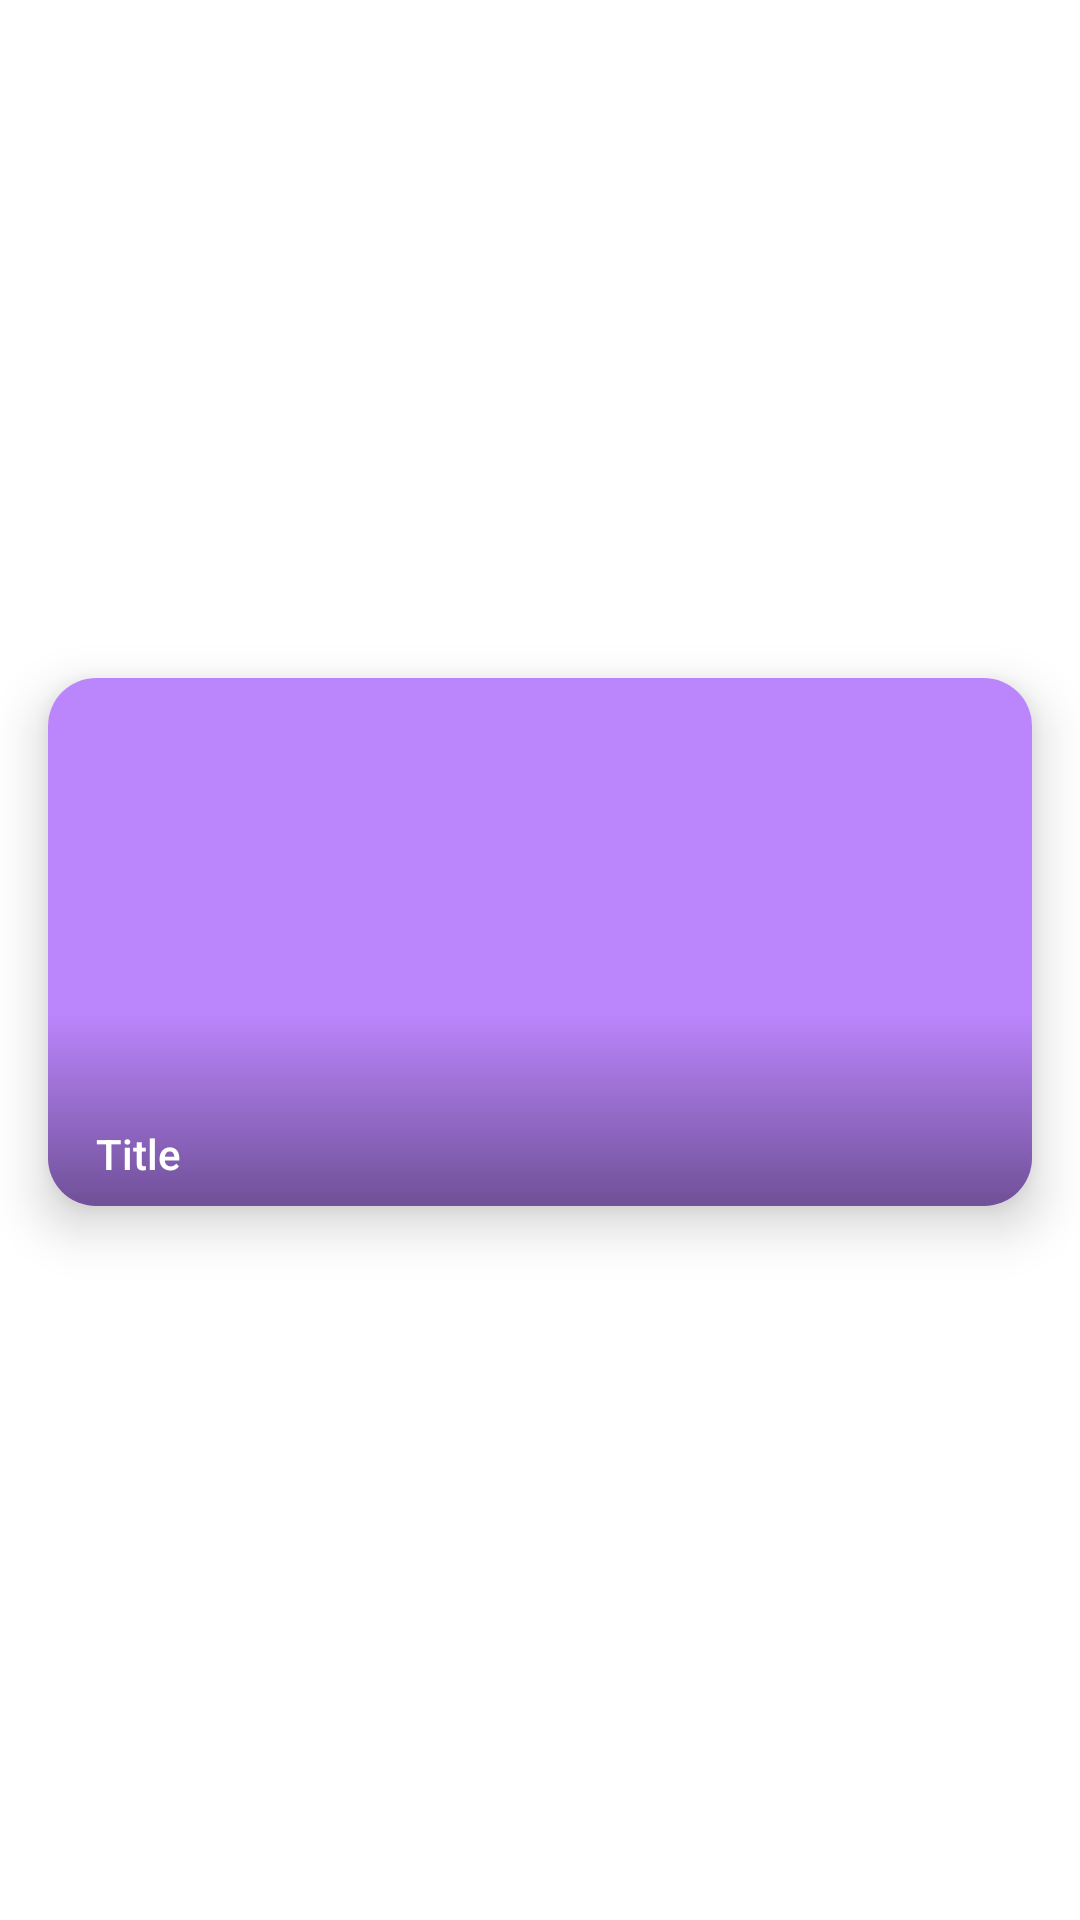

Layout XML and referenced resources for this Android screen:
<!-- AndroidManifest.xml: application theme Theme.ViewModelStuff2 -->
<!-- res/layout/layout_home_anime_item_spotlight.xml -->
<?xml version="1.0" encoding="utf-8"?>
<androidx.constraintlayout.widget.ConstraintLayout xmlns:android="http://schemas.android.com/apk/res/android"
    xmlns:app="http://schemas.android.com/apk/res-auto"
    android:id="@+id/con_lay_list_item_anime"
    android:layout_width="match_parent"
    android:layout_height="wrap_content"
    android:orientation="vertical">

    <com.google.android.material.card.MaterialCardView
        android:id="@+id/card_banner_image"
        android:layout_width="match_parent"
        android:layout_height="wrap_content"
        android:layout_marginStart="16dp"
        android:layout_marginTop="6dp"
        android:layout_marginEnd="16dp"
        android:layout_marginBottom="18dp"
        android:clipChildren="true"
        android:clipToPadding="true"
        app:cardCornerRadius="16dp"
        app:cardElevation="10dp"
        app:layout_constraintBottom_toBottomOf="parent"
        app:layout_constraintTop_toTopOf="parent">

        <androidx.constraintlayout.widget.ConstraintLayout
            android:layout_width="match_parent"
            android:layout_height="match_parent">

            <ImageView
                android:id="@+id/iv_banner_image"
                android:layout_width="match_parent"
                android:layout_height="176dp"
                android:scaleType="centerCrop"
                android:src="@color/purple_200"
                app:layout_constraintBottom_toBottomOf="parent"
                app:layout_constraintTop_toTopOf="parent" />

            <View
                android:id="@+id/tv_notif_1"
                android:layout_width="0dp"
                android:layout_height="64dp"
                android:layout_marginTop="8dp"
                android:layout_marginEnd="128dp"
                android:alpha="0.4"
                android:background="@drawable/background_spotlight_fade"
                app:layout_constraintBottom_toBottomOf="parent"
                app:layout_constraintStart_toStartOf="parent" />

            <com.google.android.material.textview.MaterialTextView
                android:id="@+id/tv_title"
                android:layout_width="match_parent"
                android:layout_height="wrap_content"
                android:layout_marginStart="16dp"
                android:layout_marginTop="8dp"
                android:layout_marginEnd="24dp"
                android:layout_marginBottom="8dp"
                android:ellipsize="end"
                android:maxLines="2"
                android:text="Title"
                android:textAllCaps="false"
                android:textAppearance="@style/TextAppearance.AppCompat.Body2"
                android:textColor="@color/white"
                app:layout_constraintBottom_toBottomOf="parent" />
        </androidx.constraintlayout.widget.ConstraintLayout>
    </com.google.android.material.card.MaterialCardView>

</androidx.constraintlayout.widget.ConstraintLayout>
<!-- resources referenced by this layout -->
<resources>
  <color name="purple_200">#FFBB86FC</color>
  <color name="white">#FFFFFFFF</color>
  <!-- drawable background_spotlight_fade (drawable) -->
  <?xml version="1.0" encoding="utf-8"?>
  <shape xmlns:android="http://schemas.android.com/apk/res/android"
      android:shape="rectangle">
  
      <gradient
          android:angle="90"
          android:endColor="@android:color/transparent"
          android:startColor="@color/black" />
  
  </shape>
  <style name="Theme.ViewModelStuff2" parent="Theme.MaterialComponents.DayNight.NoActionBar">
          
          <item name="colorPrimary">@color/purple_500</item>
          <item name="colorPrimaryVariant">@color/purple_700</item>
          <item name="colorOnPrimary">@color/white</item>
          
  
          <item name="colorSecondary">@color/purple_500</item>
  
          <item name="colorSecondaryVariant">@color/purple_700</item>
          <item name="colorOnSecondary">@color/black</item>
          
          <item name="android:statusBarColor" tools:targetApi="l">?attr/colorPrimaryVariant</item>
          
  
  
  
  
  
          <item name="android:windowActivityTransitions">true</item>
      </style>
  <color name="black">#FF000000</color>
  <color name="purple_500">#FF6200EE</color>
  <color name="purple_700">#FF3700B3</color>
</resources>
